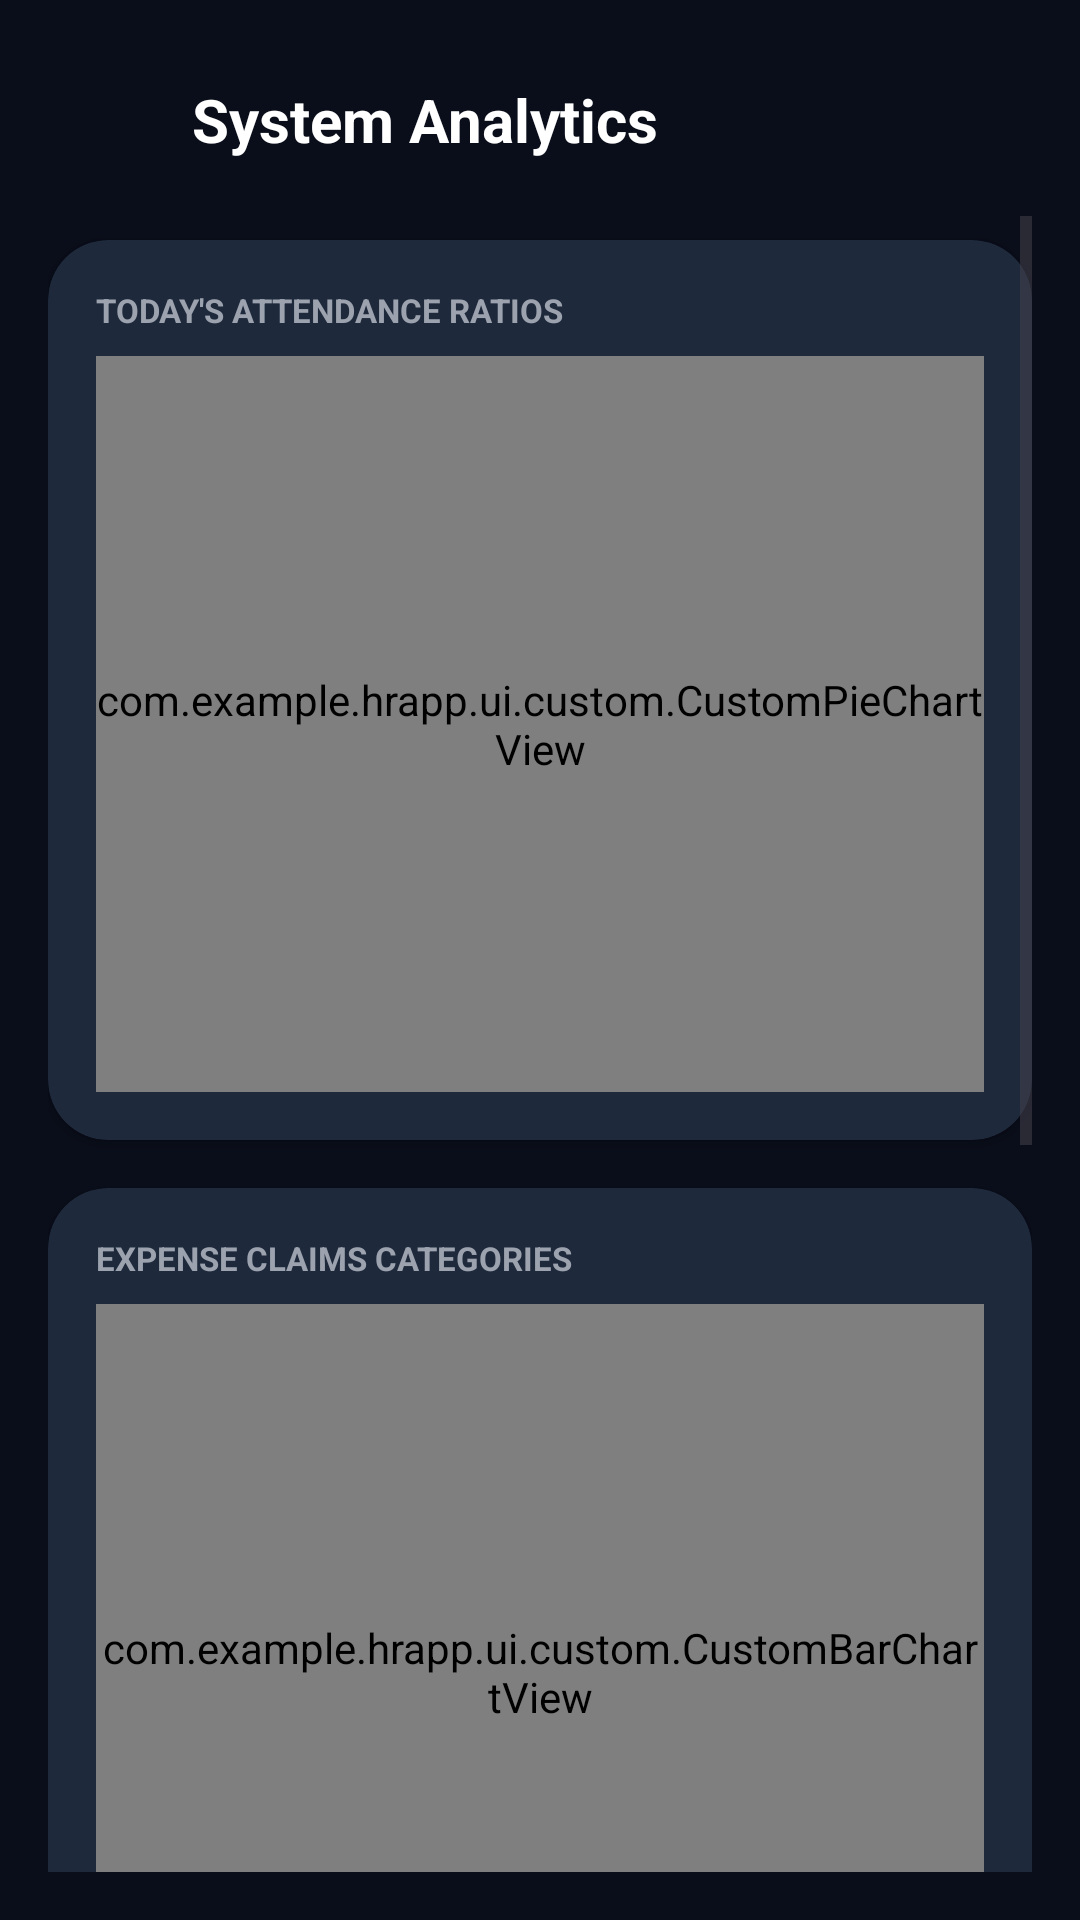

The Android layout XML behind this screen, and the referenced resources:
<!-- AndroidManifest.xml: application theme Theme.HRApp -->
<!-- res/layout/fragment_admin_reports.xml -->
<?xml version="1.0" encoding="utf-8"?>
<androidx.constraintlayout.widget.ConstraintLayout xmlns:android="http://schemas.android.com/apk/res/android"
    xmlns:app="http://schemas.android.com/apk/res-auto"
    xmlns:tools="http://schemas.android.com/tools"
    android:layout_width="match_parent"
    android:layout_height="match_parent"
    android:background="@color/bg_dark"
    android:padding="16dp">

    
    <LinearLayout
        android:id="@+id/nav_header"
        android:layout_width="match_parent"
        android:layout_height="48dp"
        android:gravity="center_vertical"
        android:orientation="horizontal"
        app:layout_constraintTop_toTopOf="parent">

        <ImageView
            android:id="@+id/btn_back"
            android:layout_width="32dp"
            android:layout_height="32dp"
            android:clickable="true"
            android:focusable="true"
            android:background="?android:attr/selectableItemBackgroundBorderless"
            android:src="@drawable/ic_history"
            app:tint="@color/white"
            android:rotation="180"/>

        <TextView
            android:layout_width="wrap_content"
            android:layout_height="wrap_content"
            android:layout_marginStart="16dp"
            android:text="System Analytics"
            android:textColor="@color/white"
            android:textSize="20sp"
            android:textStyle="bold" />
    </LinearLayout>

    <ScrollView
        android:layout_width="match_parent"
        android:layout_height="0dp"
        android:layout_marginTop="8dp"
        app:layout_constraintBottom_toBottomOf="parent"
        app:layout_constraintTop_toBottomOf="@id/nav_header">

        <LinearLayout
            android:layout_width="match_parent"
            android:layout_height="wrap_content"
            android:orientation="vertical"
            android:paddingBottom="24dp">

            
            <androidx.cardview.widget.CardView
                android:layout_width="match_parent"
                android:layout_height="300dp"
                android:layout_marginTop="8dp"
                android:layout_marginBottom="16dp"
                app:cardCornerRadius="20dp"
                app:cardBackgroundColor="@color/surface_dark"
                app:cardElevation="2dp">

                <LinearLayout
                    android:layout_width="match_parent"
                    android:layout_height="match_parent"
                    android:orientation="vertical"
                    android:padding="16dp">

                    <TextView
                        android:layout_width="wrap_content"
                        android:layout_height="wrap_content"
                        android:text="TODAY'S ATTENDANCE RATIOS"
                        android:textColor="@color/text_sub_dark"
                        android:textSize="11sp"
                        android:textStyle="bold" />

                    <com.example.hrapp.ui.custom.CustomPieChartView
                        android:id="@+id/pie_chart_attendance"
                        android:layout_width="match_parent"
                        android:layout_height="match_parent"
                        android:layout_marginTop="8dp" />
                </LinearLayout>
            </androidx.cardview.widget.CardView>

            
            <androidx.cardview.widget.CardView
                android:layout_width="match_parent"
                android:layout_height="300dp"
                android:layout_marginBottom="16dp"
                app:cardCornerRadius="20dp"
                app:cardBackgroundColor="@color/surface_dark"
                app:cardElevation="2dp">

                <LinearLayout
                    android:layout_width="match_parent"
                    android:layout_height="match_parent"
                    android:orientation="vertical"
                    android:padding="16dp">

                    <TextView
                        android:layout_width="wrap_content"
                        android:layout_height="wrap_content"
                        android:text="EXPENSE CLAIMS CATEGORIES"
                        android:textColor="@color/text_sub_dark"
                        android:textSize="11sp"
                        android:textStyle="bold" />

                    <com.example.hrapp.ui.custom.CustomBarChartView
                        android:id="@+id/bar_chart_expenses"
                        android:layout_width="match_parent"
                        android:layout_height="match_parent"
                        android:layout_marginTop="8dp" />
                </LinearLayout>
            </androidx.cardview.widget.CardView>

            
            <androidx.cardview.widget.CardView
                android:layout_width="match_parent"
                android:layout_height="wrap_content"
                android:layout_marginBottom="16dp"
                app:cardCornerRadius="20dp"
                app:cardBackgroundColor="@color/surface_dark"
                app:cardElevation="2dp">

                <LinearLayout
                    android:layout_width="match_parent"
                    android:layout_height="wrap_content"
                    android:orientation="vertical"
                    android:padding="20dp">

                    <TextView
                        android:layout_width="wrap_content"
                        android:layout_height="wrap_content"
                        android:text="TRAVEL LOG METRICS"
                        android:textColor="@color/text_sub_dark"
                        android:textSize="11sp"
                        android:textStyle="bold" />

                    <TextView
                        android:id="@+id/text_admin_total_km"
                        android:layout_width="wrap_content"
                        android:layout_height="wrap_content"
                        android:layout_marginTop="12dp"
                        android:text="Total Driven: -- KM"
                        android:textColor="@color/white"
                        android:textSize="16sp"
                        android:textStyle="bold" />

                    <TextView
                        android:layout_width="wrap_content"
                        android:layout_height="wrap_content"
                        android:layout_marginTop="4dp"
                        android:text="Calculated dynamically from employees incoming and outgoing vehicle odometer check-ins."
                        android:textColor="@color/text_sub_dark"
                        android:textSize="12sp" />
                </LinearLayout>
            </androidx.cardview.widget.CardView>

            
            <androidx.cardview.widget.CardView
                android:layout_width="match_parent"
                android:layout_height="wrap_content"
                android:layout_marginBottom="24dp"
                app:cardCornerRadius="20dp"
                app:cardBackgroundColor="@color/surface_dark"
                app:cardElevation="2dp">

                <LinearLayout
                    android:layout_width="match_parent"
                    android:layout_height="wrap_content"
                    android:orientation="vertical"
                    android:padding="20dp">

                    <TextView
                        android:layout_width="wrap_content"
                        android:layout_height="wrap_content"
                        android:text="EXPORT DATA SHEETS"
                        android:textColor="@color/text_sub_dark"
                        android:textSize="11sp"
                        android:textStyle="bold" />

                    <LinearLayout
                        android:layout_width="match_parent"
                        android:layout_height="wrap_content"
                        android:layout_marginTop="16dp"
                        android:orientation="horizontal"
                        android:weightSum="2">

                        <Button
                            android:id="@+id/btn_export_xls"
                            style="@style/Widget.Material3.Button.TonalButton"
                            android:layout_width="0dp"
                            android:layout_height="48dp"
                            android:layout_weight="1"
                            android:layout_marginEnd="6dp"
                            android:text="Excel Staff Logs"
                            android:textColor="@color/white"
                            android:backgroundTint="@color/border_dark"
                            app:cornerRadius="10dp" />

                        <Button
                            android:id="@+id/btn_export_pdf"
                            android:layout_width="0dp"
                            android:layout_height="48dp"
                            android:layout_weight="1"
                            android:layout_marginStart="6dp"
                            android:text="PDF Summary"
                            android:textColor="@color/white"
                            android:backgroundTint="@color/primary"
                            app:cornerRadius="10dp"/>
                    </LinearLayout>
                </LinearLayout>
            </androidx.cardview.widget.CardView>

            
            <TextView
                android:id="@+id/text_design_by"
                android:layout_width="wrap_content"
                android:layout_height="wrap_content"
                android:text="Designed by\nVaibhav Tormal"
                android:textSize="11sp"
                android:letterSpacing="0.06"
                android:textColor="#80FFFFFF"
                android:layout_gravity="center_horizontal"
                android:layout_marginTop="16dp"
                android:layout_marginBottom="8dp"
            />

        </LinearLayout>
    </ScrollView>

</androidx.constraintlayout.widget.ConstraintLayout>
<!-- resources referenced by this layout -->
<resources>
  <color name="bg_dark">#0A0E1A</color>
  <color name="border_dark">#334155</color>
  <color name="primary">#6200EE</color>
  <color name="surface_dark">#1E293B</color>
  <color name="text_sub_dark">#9CA3AF</color>
  <color name="white">#FFFFFF</color>
  <style name="Theme.HRApp" parent="Base.Theme.HRApp" />
  <style name="Base.Theme.HRApp" parent="Theme.Material3.DayNight.NoActionBar">
          
          <item name="colorPrimary">@color/primary</item>
          <item name="colorPrimaryDark">@color/primary_dark</item>
          <item name="colorSecondary">@color/info_blue</item>
          
          <item name="android:windowBackground">@color/bg_dark</item>
          <item name="android:statusBarColor">@color/bg_dark</item>
          <item name="android:windowLightStatusBar">false</item>
      </style>
  <color name="primary_dark">#3700B3</color>
  <color name="info_blue">#3B82F6</color>
</resources>
